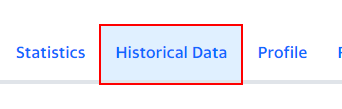
Workflow: Main

Step 1: click on the link 'Historical Data'

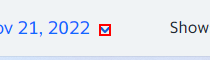
Step 2: click on the icon

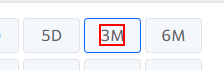
Step 3: click on the element '3M'

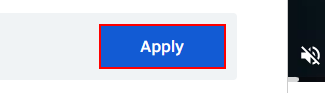
Step 4: click on the button 'Apply'

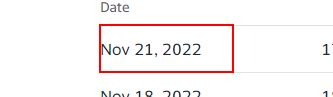
Step 5: get-text from the table cell

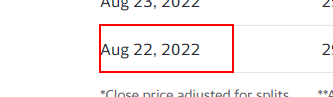
Step 6: get-text from the table cell

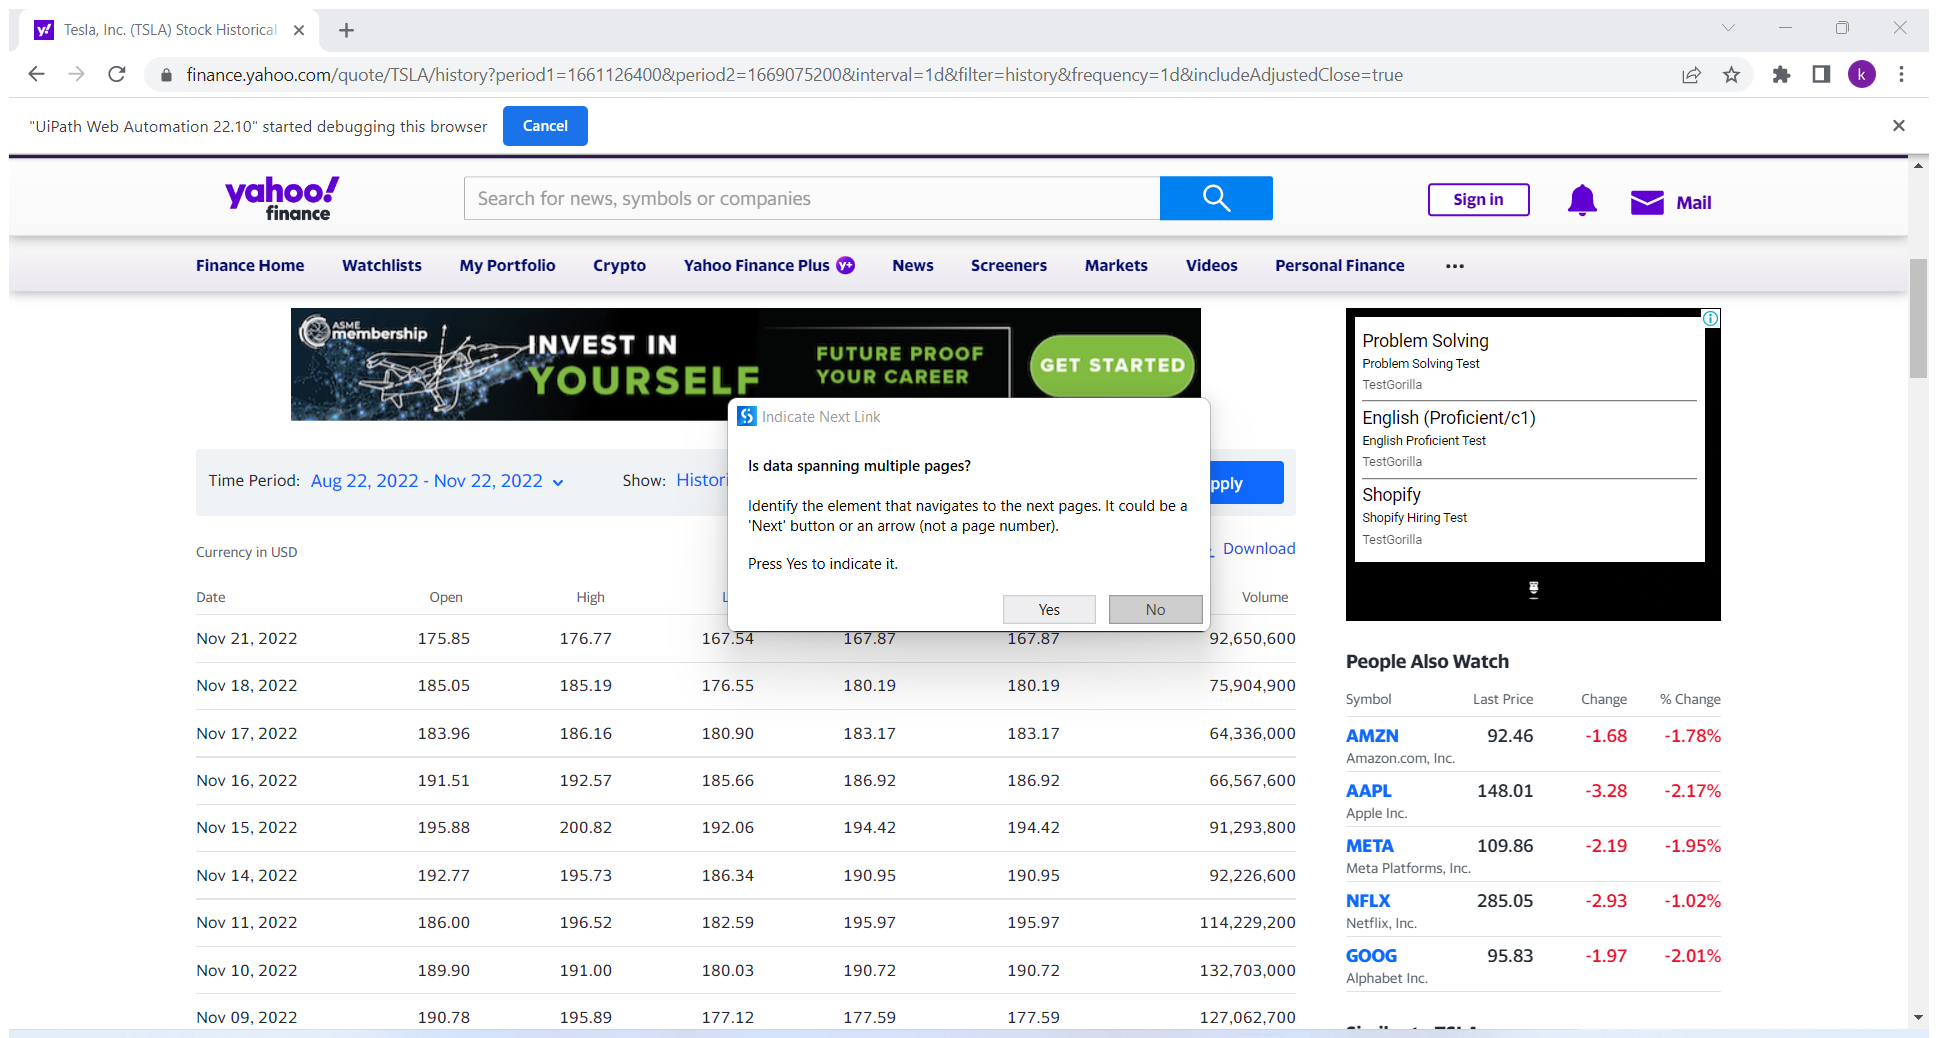
Step 7: Attach Browser 'TeslaIncT Page' in window 'Tesla, Inc. (TSLA) Stock Historical Prices & Data - Yahoo Finance' (chrome.exe)

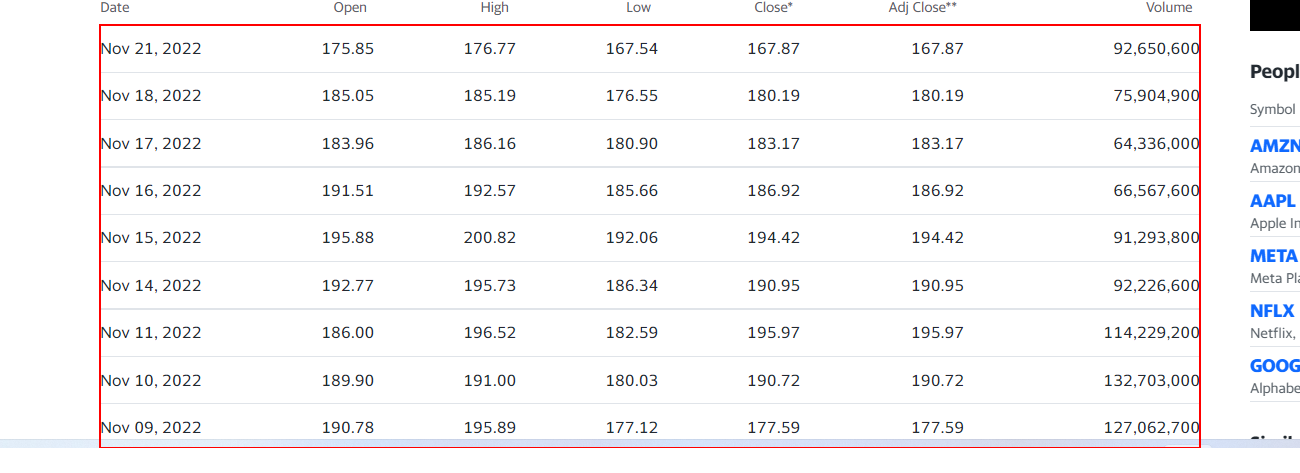
Step 8: get-text from the tbody

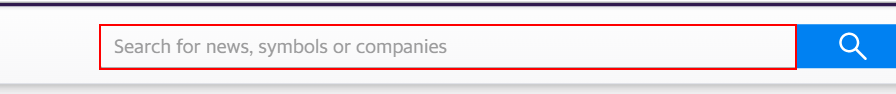
Step 9: click on the text box 'yfin-usr-qry'

Step 10: type a value into the text box 'yfin-usr-qry' (same screen as step 9) (repeated 2 times)